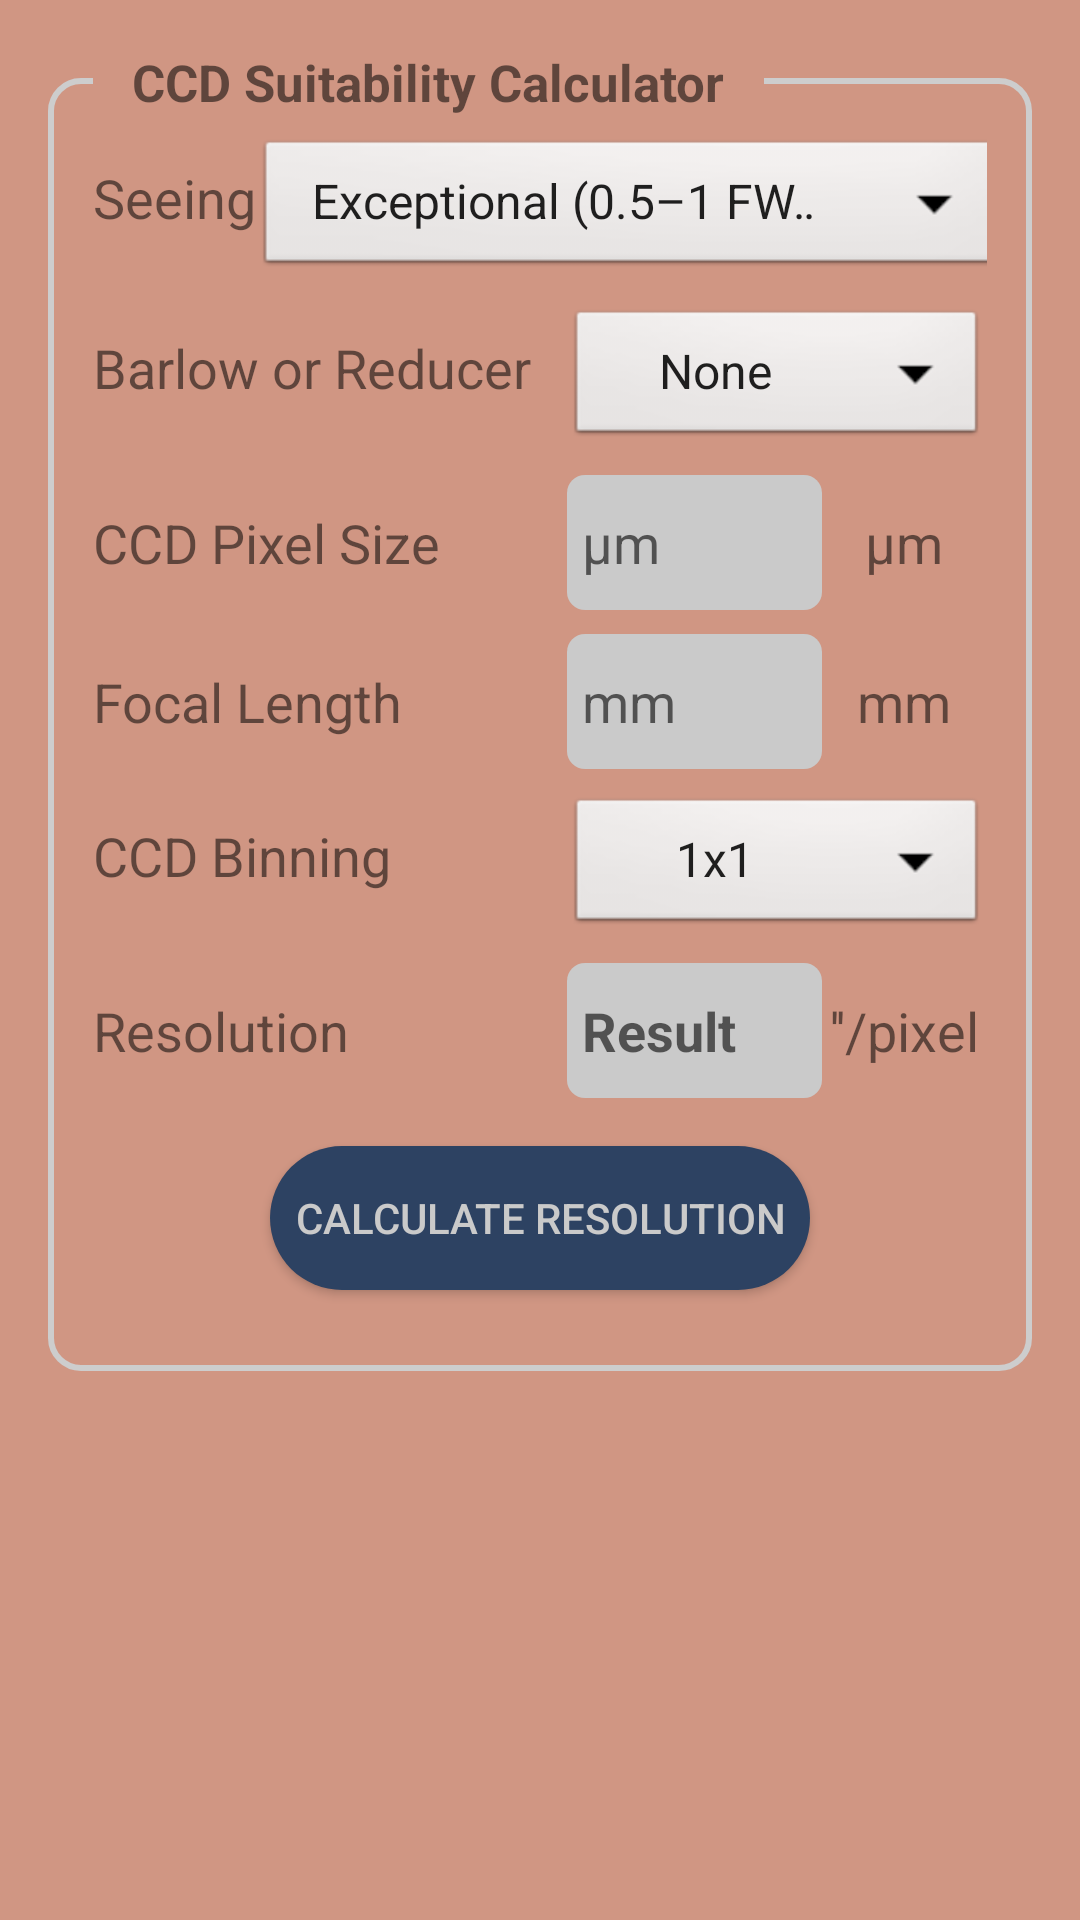

Reconstruct the res/layout file that produces this screen, plus the resources it refers to.
<!-- AndroidManifest.xml: application theme Theme.Stargazing -->
<!-- res/layout/ccd_telescope_combination_calc.xml -->
<?xml version="1.0" encoding="utf-8"?>
<ScrollView
    xmlns:android="http://schemas.android.com/apk/res/android"
    xmlns:app="http://schemas.android.com/apk/res-auto"
    xmlns:tools="http://schemas.android.com/tools"
    android:orientation="vertical"
    android:layout_width="match_parent"
    android:layout_height="wrap_content"
    android:padding="16dp"
    tools:context=".CCDTelescopeCombinationCalc">

    <LinearLayout
        android:layout_width="match_parent"
        android:layout_height="wrap_content"
        android:orientation="vertical">

        <RelativeLayout
            android:layout_width="match_parent"
            android:layout_height="wrap_content"
            android:layout_marginBottom="20dp">

            <LinearLayout
                style="@style/BorderParam">

                <LinearLayout
                    style="@style/horizontalLinearLayoutParam">

                    <TextView
                        style="@style/TextParameter.Name"
                        android:text="Seeing" />

                    <Space
                        style="@style/Spacing"/>

                    <Spinner
                        android:id="@+id/seeing_spinner"
                        android:layout_width="250dp"
                        android:layout_height="wrap_content"
                        android:background="@android:drawable/btn_dropdown"
                        android:entries="@array/Seeing"
                        android:spinnerMode="dropdown" />

                </LinearLayout>

                <LinearLayout
                    style="@style/horizontalLinearLayoutParam">

                    <TextView
                        style="@style/TextParameter.Name"
                        android:text="Barlow or Reducer" />

                    <Space
                        style="@style/Spacing"/>

                    <Spinner
                        android:id="@+id/dd_barlow_reducer_ccd_imaging_dropdown"
                        android:layout_width="140dp"
                        android:layout_height="wrap_content"
                        android:background="@android:drawable/btn_dropdown"
                        android:entries="@array/barlow_reducer"
                        android:spinnerMode="dropdown"
                        android:textAlignment="center" />

                </LinearLayout>

                <LinearLayout
                    style="@style/horizontalLinearLayoutParam">

                    <TextView
                        style="@style/TextParameter.Name"
                        android:text="CCD Pixel Size" />

                    <Space
                        style="@style/Spacing" />

                    <EditText
                        style="@style/TextParameter.InputDecimal"
                        android:id="@+id/et_pixel_size"
                        android:hint="µm" />

                    <TextView
                        style="@style/TextParameter.Unit"
                        android:text="µm" />
                </LinearLayout>

                <LinearLayout
                    style="@style/horizontalLinearLayoutParam">

                    <TextView
                        style="@style/TextParameter.Name"
                        android:text="Focal Length" />

                    <Space
                        style="@style/Spacing"/>

                    <EditText
                        style="@style/TextParameter.InputNumber"
                        android:id="@+id/et_focal_lenght"
                        android:hint="mm" />

                    <TextView
                        style="@style/TextParameter.Unit"
                        android:text="mm" />
                </LinearLayout>

                <LinearLayout
                    style="@style/horizontalLinearLayoutParam">

                    <TextView
                        style="@style/TextParameter.Name"
                        android:text="CCD Binning" />

                    <Space
                        style="@style/Spacing"/>

                    <Spinner
                        android:id="@+id/binning_spinner"
                        android:layout_width="140dp"
                        android:layout_height="wrap_content"
                        android:background="@android:drawable/btn_dropdown"
                        android:entries="@array/ccd_binning"
                        android:spinnerMode="dropdown"
                        android:textAlignment="center" />

                </LinearLayout>

                <LinearLayout
                    style="@style/horizontalLinearLayoutParam">

                    <TextView
                        style="@style/TextParameter.Name"
                        android:text="Resolution" />

                    <Space
                        style="@style/Spacing"/>

                    <EditText
                        style="@style/TextParameter.Result"
                        android:id="@+id/tv_resolution_combination" />

                    <TextView
                        style="@style/TextParameter.Unit"
                        android:text="''/pixel" />
                </LinearLayout>

                <Button
                    style="@style/ButtonParam"
                    android:id="@+id/btn_resolution_combination"
                    android:text="Calculate Resolution" />

            </LinearLayout>

            <TextView
                style="@style/TextSubTitle.Body"
                android:text="   CCD Suitability Calculator   " />

        </RelativeLayout>

    </LinearLayout>

</ScrollView>
<!-- resources referenced by this layout -->
<resources>
  <string-array name="Seeing">
          <item>Exceptional (0.5–1" FWHM)</item>
          <item>Good (1–2" FWHM)</item>
          <item>OK (2–4" FWHM)</item>
          <item>Poor (4–5" FWHM)</item>
          <item>Very Poor (5–6" FWHM)</item>
      </string-array>
  <string-array name="ccd_binning">
          <item>1x1</item>
          <item>2x2</item>
          <item>3x3</item>
          <item>4x4</item>
          <item>5x5</item>
      </string-array>
  <style name="BorderParam">
          <item name="android:layout_width">match_parent</item>
          <item name="android:layout_height">wrap_content</item>
          <item name="android:layout_marginTop">10dp</item>
          <item name="android:background">@drawable/border</item>
          <item name="android:orientation">vertical</item>
          <item name="android:padding">15dp</item>
      </style>
  <style name="Spacing">
          <item name="android:layout_width">0dp</item>
          <item name="android:layout_height">match_parent</item>
          <item name="android:layout_weight">1</item>
      </style>
  <style name="TextParameter.Name">
          <item name="android:layout_width">wrap_content</item>
          <item name="android:layout_height">wrap_content</item>
      </style>
  <style name="TextParameter.Unit">
          <item name="android:layout_width">55dp</item>
          <item name="android:layout_height">wrap_content</item>
          <item name="android:textAlignment">center</item>
      </style>
  <style name="TextSubTitle.Body">
          <item name="android:layout_width">wrap_content</item>
          <item name="android:layout_height">wrap_content</item>
          <item name="android:layout_marginLeft">15dp</item>
          <item name="android:layout_alignParentTop">true</item>
          <item name="android:background">@color/blush</item>
      </style>
  <style name="horizontalLinearLayoutParam">
          <item name="android:layout_width">match_parent</item>
          <item name="android:layout_height">wrap_content</item>
          <item name="android:orientation">horizontal</item>
          <item name="android:layout_marginVertical">4dp</item>
      </style>
  <!-- drawable border (drawable) -->
  <?xml version="1.0" encoding="utf-8"?>
  <shape xmlns:android="http://schemas.android.com/apk/res/android">
      android:shape="rectangle" >
      <corners android:radius="10dp" />
      <stroke
          android:width="2dp"
          android:color="#cdcdcd" />
  </shape>
  <!-- drawable cylindrical_button (drawable) -->
  <?xml version="1.0" encoding="utf-8"?>
  <shape xmlns:android="http://schemas.android.com/apk/res/android"
      android:shape="rectangle">
  
      <corners
          android:radius="190dp"/>
      <solid
          android:color="@color/indigo"/>
  
  </shape>
  <color name="grey">#CACACA</color>
  <!-- drawable box_bg (drawable) -->
  <?xml version="1.0" encoding="utf-8"?>
  <shape xmlns:android="http://schemas.android.com/apk/res/android">
      <corners android:radius="6dp" />
      <solid android:color="@color/grey" />
      <size android:height="45dp" />
  </shape>
  <!-- drawable custom_cursor (drawable) -->
  <?xml version="1.0" encoding="utf-8"?>
  <shape xmlns:android="http://schemas.android.com/apk/res/android">
      <size android:width="2dp"/>
      <solid android:color="@color/red"/>
  </shape>
  <color name="blush">#D09683</color>
  <color name="taupe">#73605B</color>
  <color name="deep_purple">#363237</color>
  <color name="white">#FFFFFFFF</color>
  <color name="teal_200">#FF03DAC5</color>
  <color name="teal_700">#FF018786</color>
  <color name="black">#FF000000</color>
  <color name="indigo">#2D4262</color>
  <color name="red">#F80707</color>
</resources>
